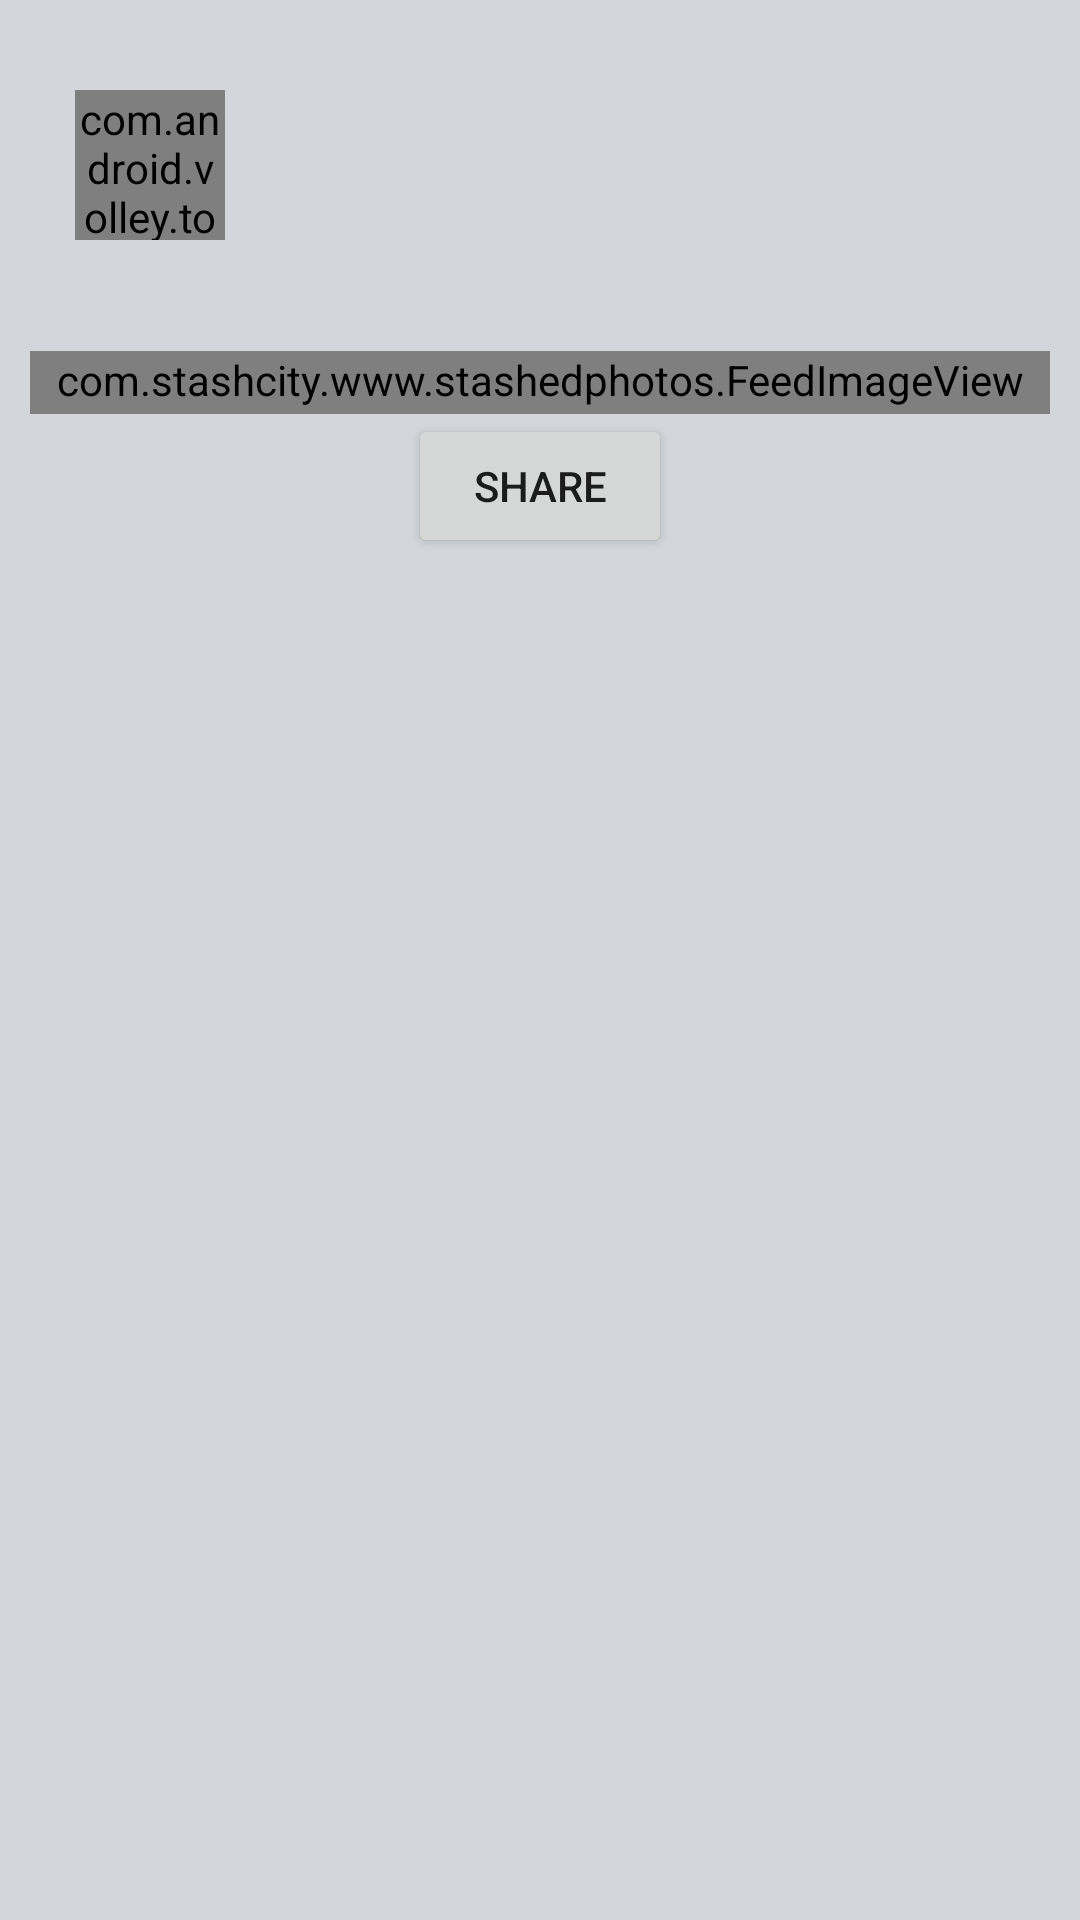

Layout XML and referenced resources for this Android screen:
<!-- AndroidManifest.xml: application theme MyMaterialTheme -->
<!-- res/layout/feed_item.xml -->
<?xml version="1.0" encoding="utf-8"?>
<LinearLayout xmlns:android="http://schemas.android.com/apk/res/android"
    android:layout_width="match_parent"
    android:layout_height="match_parent"
    android:background="@color/feed_bg"
    android:orientation="vertical" >

    <LinearLayout
        android:layout_width="fill_parent"
        android:layout_height="fill_parent"

        android:layout_marginLeft="@dimen/feed_item_margin"
        android:layout_marginRight="@dimen/feed_item_margin"
        android:layout_marginTop="@dimen/feed_item_margin"
        android:background="@drawable/bg_parent_rounded_corner"
        android:orientation="vertical"
        android:paddingBottom="@dimen/feed_item_padding_bottom"
        android:paddingTop="@dimen/feed_item_padding_top_bottom" >

        <LinearLayout
            android:layout_width="fill_parent"
            android:layout_height="wrap_content"
            android:orientation="horizontal"
            android:paddingLeft="@dimen/feed_item_padding_left_right"
            android:paddingRight="@dimen/feed_item_padding_left_right" >

            <com.android.volley.toolbox.NetworkImageView
                android:id="@+id/profilePic"
                android:layout_width="@dimen/feed_item_profile_pic"
                android:layout_height="@dimen/feed_item_profile_pic"
                android:scaleType="fitCenter" >
            </com.android.volley.toolbox.NetworkImageView>

            <LinearLayout
                android:layout_width="fill_parent"
                android:layout_height="wrap_content"
                android:orientation="vertical"
                android:paddingLeft="@dimen/feed_item_profile_info_padd" >

                <TextView
                    android:id="@+id/name"
                    android:layout_width="fill_parent"
                    android:layout_height="wrap_content"
                    android:textSize="@dimen/feed_item_profile_name"
                    android:textStyle="bold" />

                <TextView
                    android:id="@+id/timestamp"
                    android:layout_width="fill_parent"
                    android:layout_height="wrap_content"
                    android:textColor="@color/timestamp"
                    android:textSize="@dimen/feed_item_timestamp" />
            </LinearLayout>
        </LinearLayout>

        <TextView
            android:id="@+id/txtStatusMsg"
            android:layout_width="fill_parent"
            android:layout_height="wrap_content"
            android:paddingBottom="5dp"
            android:paddingLeft="@dimen/feed_item_status_pad_left_right"
            android:paddingRight="@dimen/feed_item_status_pad_left_right"
            android:paddingTop="@dimen/feed_item_status_pad_top" />

        <com.stashcity.www.stashedphotos.FeedImageView
            android:id="@+id/feedImage1"
            android:layout_width="match_parent"
            android:layout_height="wrap_content"
            android:background="@color/white"
            android:scaleType="fitXY"
            android:paddingBottom="2dp"
            android:visibility="visible" />
        <VideoView
            android:layout_width="match_parent"
            android:layout_height="wrap_content"
            android:visibility="gone"
            android:id="@+id/feedVideo"/>
        <LinearLayout
            android:layout_width="match_parent"
            android:layout_height="wrap_content"
            android:paddingLeft="8dp"
            android:gravity="center"
            android:paddingRight="8dp">
            <android.support.v7.widget.AppCompatButton
                android:layout_width="wrap_content"
                android:id="@+id/shareBtn"
                android:layout_height="wrap_content"
                android:text="Share"
                />
        </LinearLayout>

    </LinearLayout>

</LinearLayout>
<!-- resources referenced by this layout -->
<resources>
  <color name="feed_bg">#d3d6db</color>
  <color name="timestamp">#a0a3a7</color>
  <color name="white">#ffffff</color>
  <dimen name="feed_item_margin">10dp</dimen>
  <dimen name="feed_item_padding_bottom">5dp</dimen>
  <dimen name="feed_item_padding_left_right">15dp</dimen>
  <dimen name="feed_item_padding_top_bottom">20dp</dimen>
  <dimen name="feed_item_profile_info_padd">10dp</dimen>
  <dimen name="feed_item_profile_name">15dp</dimen>
  <dimen name="feed_item_profile_pic">50dp</dimen>
  <dimen name="feed_item_status_pad_left_right">15dp</dimen>
  <dimen name="feed_item_status_pad_top">13dp</dimen>
  <dimen name="feed_item_timestamp">13dp</dimen>
  <style name="MyMaterialTheme" parent="MyMaterialTheme.Base">
  
      </style>
  <style name="MyMaterialTheme.Base" parent="Theme.AppCompat.Light.DarkActionBar">
          <item name="windowNoTitle">true</item>
          <item name="windowActionBar">false</item>
          <item name="colorPrimary">@color/colorPrimary</item>
          <item name="colorPrimaryDark">@color/colorPrimaryDark</item>
          <item name="colorAccent">@color/colorAccent</item>
      </style>
  <color name="colorPrimary">#3F51B5</color>
  <color name="colorPrimaryDark">#303F9F</color>
  <color name="colorAccent">#FF4081</color>
</resources>
